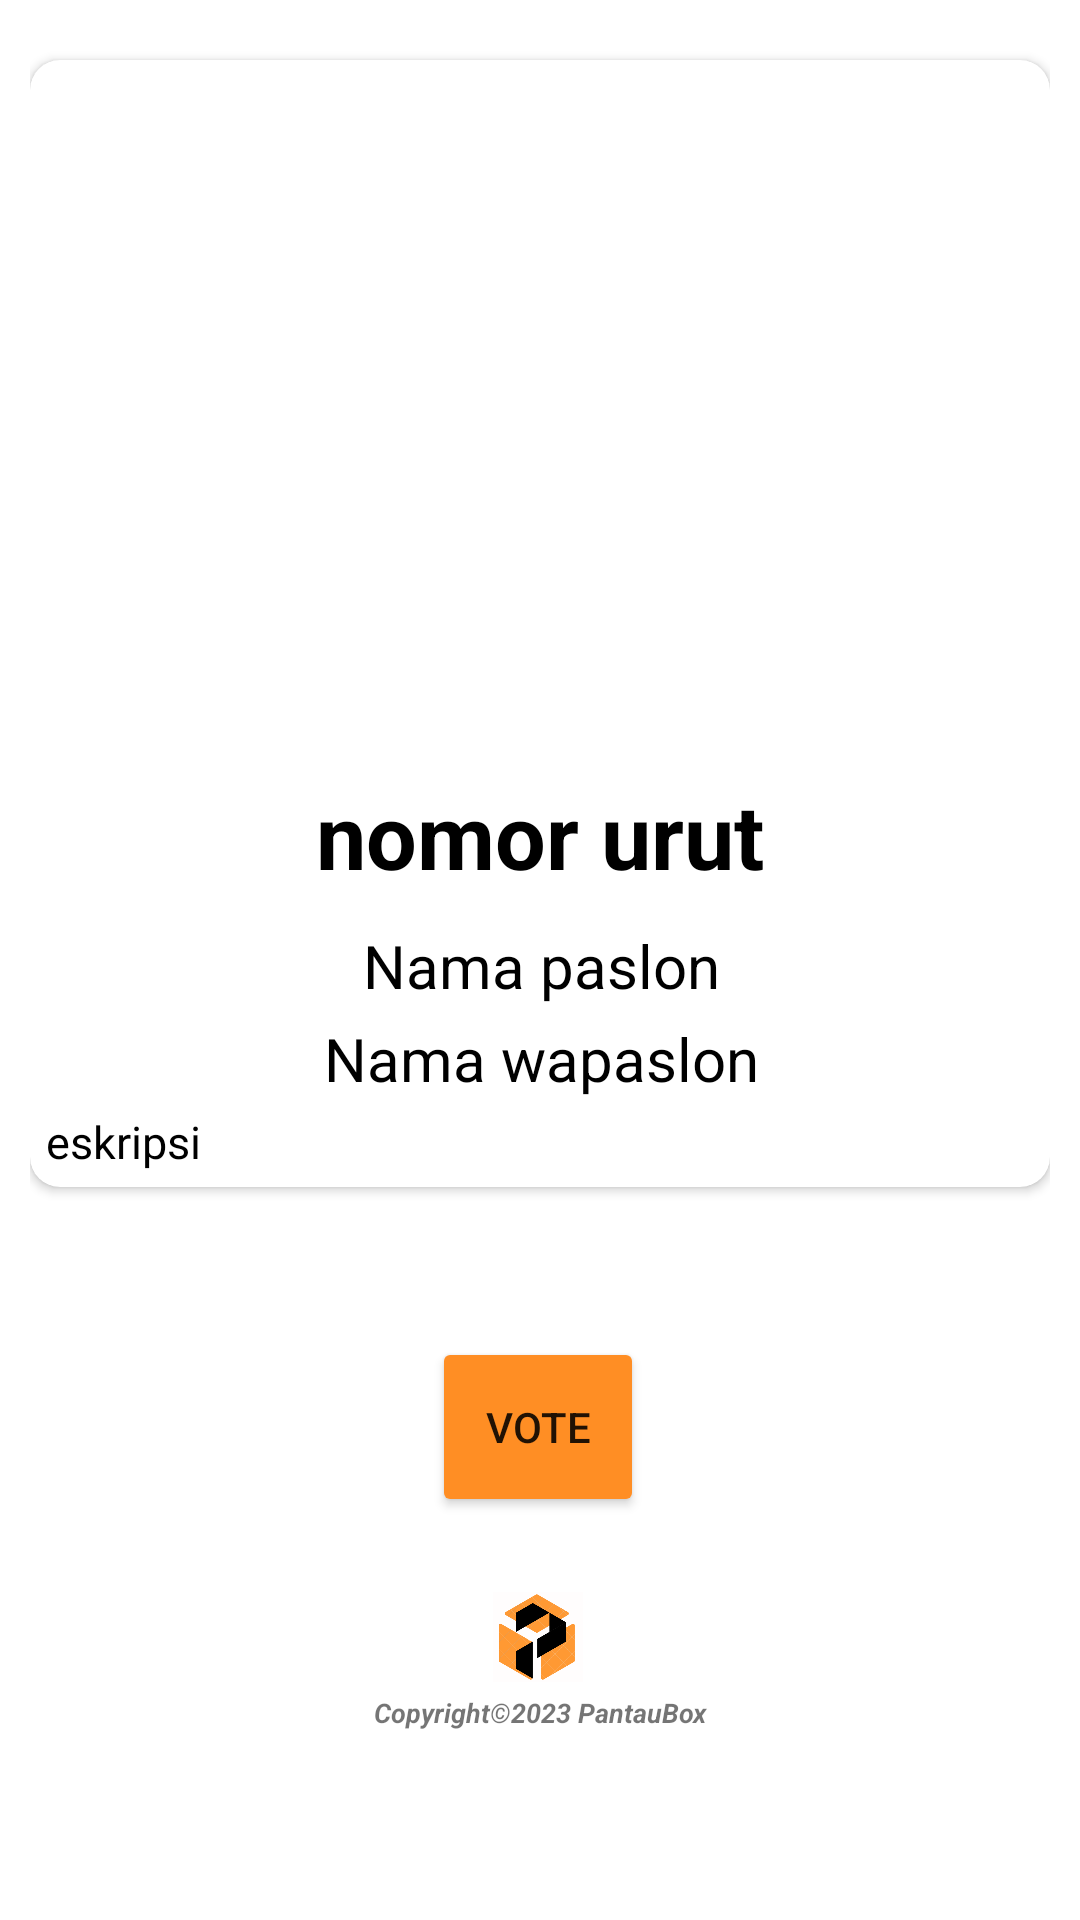

This screen was rendered from an Android layout file. Write that file and the resources it references.
<!-- AndroidManifest.xml: application theme Theme.PantauBox -->
<!-- res/layout/activity_vote.xml -->
<?xml version="1.0" encoding="utf-8"?>
<androidx.constraintlayout.widget.ConstraintLayout xmlns:android="http://schemas.android.com/apk/res/android"
    xmlns:app="http://schemas.android.com/apk/res-auto"
    xmlns:tools="http://schemas.android.com/tools"
    android:layout_width="match_parent"
    android:layout_height="match_parent"
    android:padding="10dp"
    tools:context=".main.VoteActivity">

    <androidx.cardview.widget.CardView
        android:id="@+id/cv_paslon"
        android:layout_width="match_parent"
        android:layout_height="wrap_content"
        android:layout_marginTop="10dp"
        android:padding="100dp"
        app:cardCornerRadius="10dp"
        app:layout_constraintEnd_toEndOf="parent"
        app:layout_constraintStart_toStartOf="parent"
        app:layout_constraintTop_toTopOf="parent">

        <androidx.constraintlayout.widget.ConstraintLayout
            android:layout_width="match_parent"
            android:padding="5dp"
            android:layout_height="wrap_content">

            <ImageView
                android:id="@+id/iv_paslon"
                android:layout_width="320dp"
                android:layout_height="220dp"
                android:layout_marginTop="5dp"
                android:contentDescription="@string/gambar_paslon"
                app:layout_constraintEnd_toEndOf="parent"
                app:layout_constraintHorizontal_bias="0.491"
                app:layout_constraintStart_toStartOf="parent"
                app:layout_constraintTop_toTopOf="parent"
                tools:srcCompat="@tools:sample/avatars[2]" />

            <TextView
                android:id="@+id/tv_norut"
                android:layout_width="wrap_content"
                android:layout_height="wrap_content"
                android:layout_marginTop="8dp"
                android:text="@string/norut_paslon"
                android:textColor="@color/font"
                android:textSize="30sp"
                android:textStyle="bold"
                app:layout_constraintEnd_toEndOf="parent"
                app:layout_constraintStart_toStartOf="parent"
                app:layout_constraintTop_toBottomOf="@+id/iv_paslon" />

            <TextView
                android:id="@+id/tv_nama_paslon"
                android:layout_width="350dp"
                android:layout_height="wrap_content"
                android:layout_marginTop="10dp"
                android:gravity="center"
                android:text="@string/nama_paslon"
                android:textColor="@color/font"
                android:textSize="20sp"
                app:layout_constraintEnd_toEndOf="parent"
                app:layout_constraintHorizontal_bias="0.508"
                app:layout_constraintStart_toStartOf="parent"
                app:layout_constraintTop_toBottomOf="@+id/tv_norut" />

            <TextView
                android:id="@+id/tv_nama_wapaslon"
                android:layout_width="350dp"
                android:layout_height="wrap_content"
                android:layout_marginTop="4dp"
                android:gravity="center"
                android:text="@string/nama_wapaslon"
                android:textColor="@color/font"
                android:textSize="20sp"
                app:layout_constraintEnd_toEndOf="parent"
                app:layout_constraintStart_toStartOf="parent"
                app:layout_constraintTop_toBottomOf="@+id/tv_nama_paslon" />

            <TextView
                android:id="@+id/tv_desc"
                android:layout_width="350dp"
                android:layout_height="wrap_content"
                android:layout_marginTop="4dp"
                android:textColor="@color/font"
                android:textSize="15sp"
                android:text="@string/desc_paslon"
                app:layout_constraintEnd_toEndOf="parent"
                app:layout_constraintStart_toStartOf="parent"
                app:layout_constraintTop_toBottomOf="@+id/tv_nama_wapaslon" />
        </androidx.constraintlayout.widget.ConstraintLayout>
    </androidx.cardview.widget.CardView>


    <Button
        android:id="@+id/btn_vote"
        android:layout_width="70.5dp"
        android:layout_height="60dp"
        android:layout_marginTop="50dp"
        android:backgroundTint="@color/primer"
        android:text="@string/button_vote"
        app:icon="@drawable/ic_vote"
        app:iconSize="39dp"
        app:layout_constraintEnd_toEndOf="parent"
        app:layout_constraintHorizontal_bias="0.498"
        app:layout_constraintStart_toStartOf="parent"
        app:layout_constraintTop_toBottomOf="@id/cv_paslon" />

    <androidx.constraintlayout.utils.widget.ImageFilterView
        android:id="@+id/iv_cp"
        android:layout_width="30dp"
        android:layout_height="30dp"
        android:layout_marginTop="25dp"
        android:src="@drawable/logo_pantaubox"
        app:layout_constraintEnd_toEndOf="parent"
        app:layout_constraintHorizontal_bias="0.498"
        app:layout_constraintStart_toStartOf="parent"
        app:layout_constraintTop_toBottomOf="@+id/btn_vote"
        tools:ignore="MissingConstraints" />

    <TextView
        android:id="@+id/tv_cp"
        android:layout_width="wrap_content"
        android:layout_height="wrap_content"
        android:layout_marginTop="4dp"
        android:text="@string/copyRight"
        android:textSize="9sp"
        android:textStyle="bold|italic"
        app:layout_constraintEnd_toEndOf="parent"
        app:layout_constraintStart_toStartOf="parent"
        app:layout_constraintTop_toBottomOf="@+id/iv_cp"
        tools:ignore="MissingConstraints,SmallSp" />

</androidx.constraintlayout.widget.ConstraintLayout>
<!-- resources referenced by this layout -->
<resources>
  <color name="font">#FF000000</color>
  <color name="primer">#FF8E24</color>
  <!-- drawable ic_vote (drawable) -->
  <vector android:height="24dp"
      android:tint="#FF8E24"
      android:viewportHeight="24"
      android:viewportWidth="24"
      android:width="24dp"
      xmlns:android="http://schemas.android.com/apk/res/android">
      <path
          android:fillColor="@android:color/white"
          android:pathData="M12,2C6.48,2 2,6.48 2,12s4.48,10 10,10 10,-4.48 10,-10S17.52,2 12,2zM10,17l-5,-5 1.41,-1.41L10,14.17l7.59,-7.59L19,8l-9,9z" />
  </vector>
  <!-- drawable logo_pantaubox: png bitmap (drawable, 45123 bytes) -->
  <string name="button_vote">vote</string>
  <string name="copyRight">Copyright©2023 PantauBox</string>
  <string name="desc_paslon">Deskripsi</string>
  <string name="gambar_paslon">gambar paslon</string>
  <string name="nama_paslon">Nama paslon</string>
  <string name="nama_wapaslon">Nama wapaslon</string>
  <string name="norut_paslon">nomor urut</string>
  <style name="Theme.PantauBox" parent="Theme.MaterialComponents.DayNight.DarkActionBar">
          
          <item name="colorPrimary">@color/primer</item>
          <item name="colorPrimaryVariant">@color/line_etc</item>
          <item name="colorOnPrimary">@color/white</item>
          
          <item name="colorSecondary">@color/teal_200</item>
          <item name="colorSecondaryVariant">@color/teal_700</item>
          <item name="colorOnSecondary">@color/black</item>
          
          <item name="android:statusBarColor">@color/primer</item>
          
      </style>
  <color name="line_etc">#BFBFBF</color>
  <color name="white">#FFFFFFFF</color>
  <color name="teal_200">#FF03DAC5</color>
  <color name="teal_700">#FF018786</color>
  <color name="black">#FF000000</color>
</resources>
